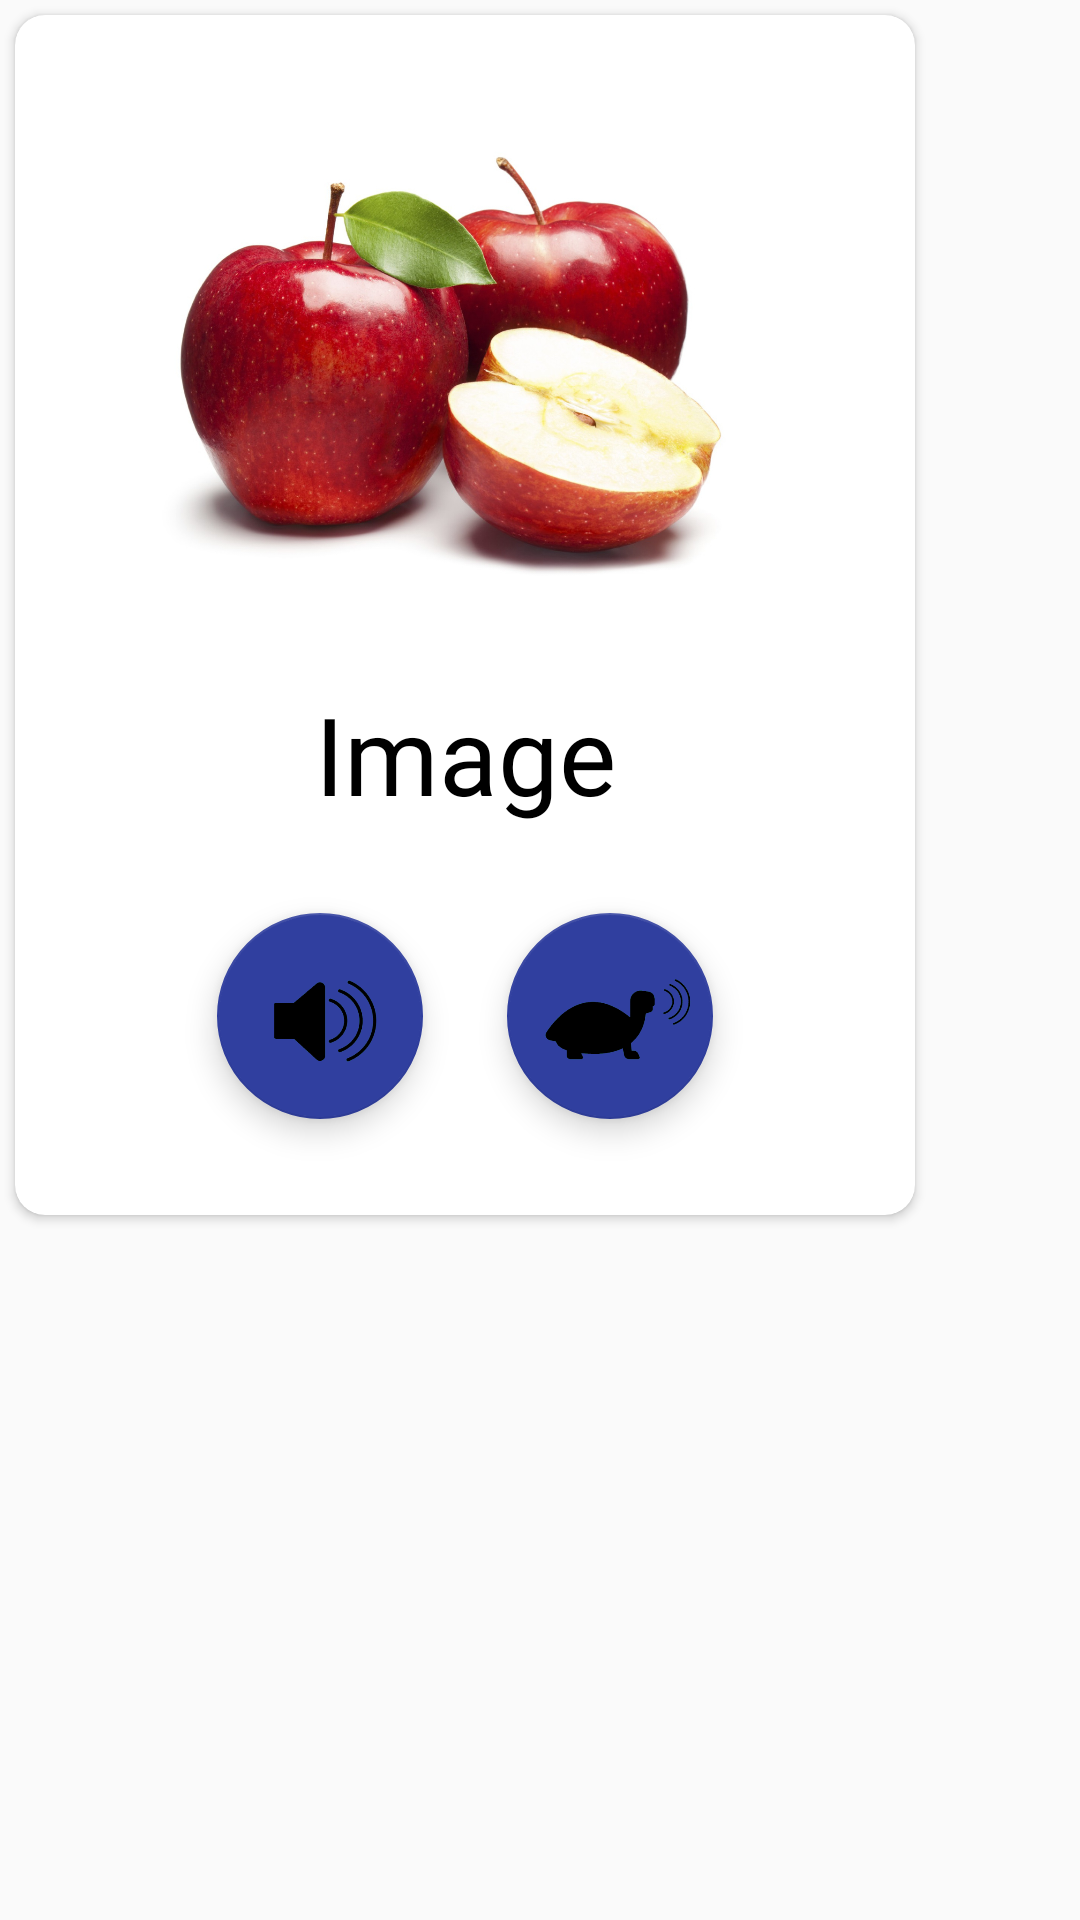

Produce the Android XML layout that renders to this screen, including the resource entries it uses.
<!-- AndroidManifest.xml: application theme AppTheme -->
<!-- res/layout/recycler_item.xml -->
<?xml version="1.0" encoding="utf-8"?>
<LinearLayout xmlns:android="http://schemas.android.com/apk/res/android"
    xmlns:app="http://schemas.android.com/apk/res-auto"
    android:layout_marginLeft="10dp"
    android:layout_width="wrap_content"
    android:layout_height="match_parent">

    <android.support.v7.widget.CardView
        android:id="@+id/card_view"
        android:layout_width="300dp"
        android:layout_height="@dimen/list_card_height"
        app:cardCornerRadius="10dp"
        android:layout_margin="5dp">

        <LinearLayout
            android:layout_width="wrap_content"
            android:layout_height="wrap_content"
            android:padding="10dp"
            android:layout_gravity="center_horizontal"
            android:orientation="vertical">

            <ImageView
                android:layout_width="200dp"
                android:layout_height="200dp"
                android:src="@drawable/apple"
                android:id="@+id/iv"
                android:layout_marginTop="5dp"
                android:scaleType="centerInside"/>

            <TextView
                android:layout_width="match_parent"
                android:layout_height="match_parent"
                android:id="@+id/tv"
                android:gravity="center_horizontal"
                android:text="Image"
                android:textColor="#000"
                android:padding="7dp"
                android:textSize="36sp"
                android:fontFamily="@font/bubblegum_sans"/>

            <LinearLayout
                android:layout_width="wrap_content"
                android:layout_height="wrap_content"
                android:orientation="horizontal"
                android:layout_gravity="center_horizontal"
                android:padding="8dp">

                


                <android.support.design.widget.FloatingActionButton
                    android:id="@+id/play_normal"
                    android:layout_width="match_parent"
                    android:layout_height="match_parent"
                    app:maxImageSize="72dp"
                    android:src="@drawable/ic_bocina"
                    android:scaleType="center"
                    android:layout_margin="14dp"
                    app:fabCustomSize="72dp" />


                <android.support.design.widget.FloatingActionButton
                    android:id="@+id/play_slow"
                    android:layout_width="match_parent"
                    android:layout_height="match_parent"
                    app:maxImageSize="72dp"
                    android:src="@drawable/ic_tortuga"
                    android:scaleType="center"
                    android:layout_margin="14dp"
                    app:fabCustomSize="72dp" />


            </LinearLayout>

        </LinearLayout>

    </android.support.v7.widget.CardView>

</LinearLayout>
<!-- resources referenced by this layout -->
<resources>
  <dimen name="list_card_height">400dp</dimen>
  <!-- drawable apple: jpeg bitmap (drawable, 242878 bytes) -->
  <!-- drawable ic_bocina: png bitmap (drawable, 10337 bytes) -->
  <!-- drawable ic_tortuga: png bitmap (drawable, 10849 bytes) -->
  <style name="AppTheme" parent="Theme.AppCompat.Light.DarkActionBar">
          
          <item name="colorPrimary">@color/colorPrimary</item>
          <item name="colorPrimaryDark">@color/colorPrimaryDark</item>
          <item name="colorAccent">@color/colorSecondary</item>
      </style>
  <color name="colorPrimary">#1976d2</color>
  <color name="colorPrimaryDark">#004ba0</color>
  <color name="colorSecondary">#303f9f</color>
</resources>
